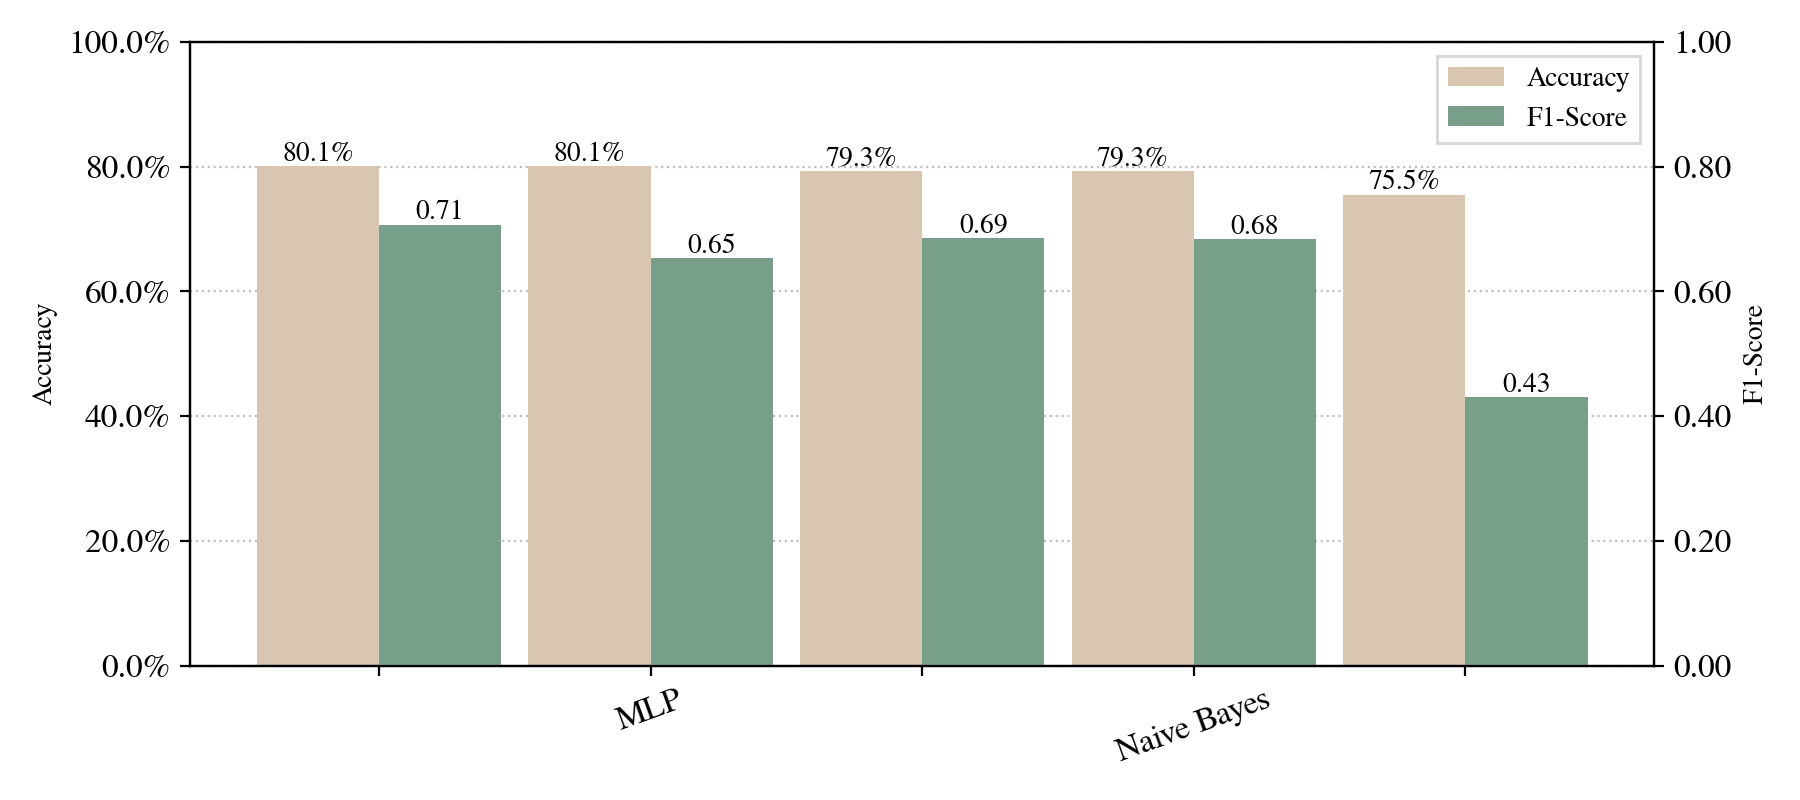

Source data for this figure (header and first rows):
Model, Model Details, Mean Acc, Std Acc, Mean F1, Std F1, Conf Matrix
MLP, MLPClassifier(early_stopping=True, learn…, 0.801, 0.0, 0.7071, 0.0, [array([[268,  28],?       [ 50,  46]])]
Naive Bayes, GaussianNB(var_smoothing=1e-06), 0.801, 0.0, 0.6531, 0.0, [array([[285,  11],?       [ 67,  29]])]
RF, RandomForestClassifier(max_features='sqr…, 0.7934, 0.0, 0.6863, 0.0, [array([[270,  26],?       [ 55,  41]])]
SVM, SVC(C=8, max_iter=1024, random_state=42), 0.7934, 0.0, 0.6834, 0.0, [array([[271,  25],?       [ 56,  40]])]
baseline, Majority, 0.7551, 0.0, 0.4302, 0.0, [array([[296,   0],?       [ 96,   0]])]
